Run: headless pygame with SDL's dummy video driver; simulated clock (each Clock.tick advances the game by its frame time, no real sleeping); random seed 0; keys injected as events and as key.get_pressed() state; no mouse input; restart key R tapped at the start of phases 3 and 4.
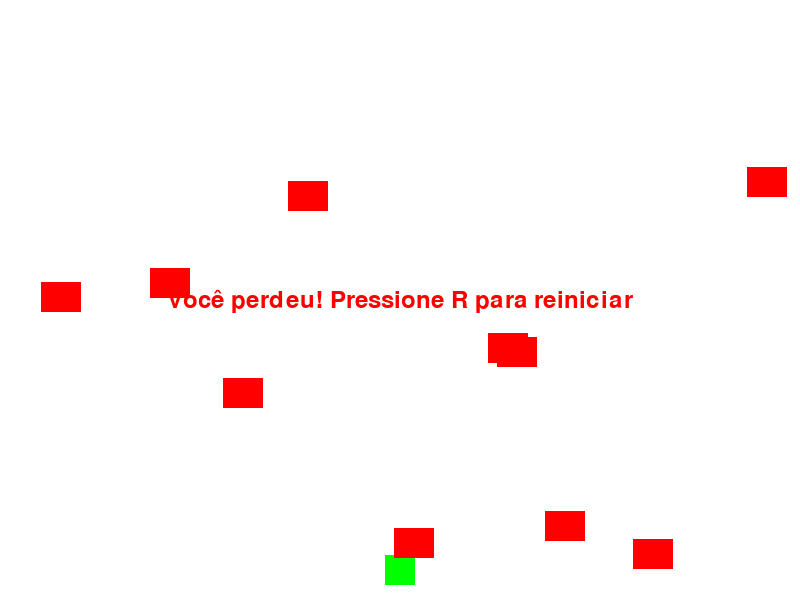
Frame 1 of 4 · flips 1–60 · no input
Frame 2 of 4 · flips 61–180 · tapped SPACE, RETURN · held RIGHT (→), D · screen unchanged from frame 1, image omitted
Frame 3 of 4 · flips 181–300 · tapped R · held DOWN (↓), S · screen unchanged from frame 2, image omitted
Frame 4 of 4 · flips 301–420 · tapped R · held LEFT (←), A, UP (↑), W · screen unchanged from frame 3, image omitted

The pygame program that drew these frames:

import pygame
import random
import sys

pygame.init()

WIDTH, HEIGHT = 800, 600
SPEED = 5
WHITE = (255, 255, 255)
GREEN = (0, 255, 0)
RED = (255, 0, 0)

screen = pygame.display.set_mode((WIDTH, HEIGHT))
pygame.display.set_caption("ACORDA PEDRINHOOOO")

# Fonte para as mensagens
font = pygame.font.Font(None, 36)

class Frog(pygame.sprite.Sprite):
    def __init__(self):
        super().__init__()
        self.image = pygame.Surface((30, 30))
        self.image.fill(GREEN)
        self.rect = self.image.get_rect()
        self.rect.center = (WIDTH // 2, HEIGHT - 30)
        self.speed = SPEED

    def update(self):
        keys = pygame.key.get_pressed()
        if keys[pygame.K_LEFT]:
            self.rect.x -= self.speed
        if keys[pygame.K_RIGHT]:
            self.rect.x += self.speed
        if keys[pygame.K_UP]:
            self.rect.y -= self.speed
        if keys[pygame.K_DOWN]:
            self.rect.y += self.speed

class Car(pygame.sprite.Sprite):
    def __init__(self):
        super().__init__()
        self.image = pygame.Surface((40, 30))
        self.image.fill(RED)
        self.rect = self.image.get_rect()
        self.rect.x = random.randrange(0, WIDTH - 40)
        self.rect.y = random.randrange(100, HEIGHT - 30)
        self.speed = random.randint(1, 5)

    def update(self):
        self.rect.y += self.speed
        if self.rect.y > HEIGHT:
            self.rect.y = random.randrange(-30, -10)
            self.rect.x = random.randrange(0, WIDTH - 40)

all_sprites = pygame.sprite.Group()
cars = pygame.sprite.Group()

frog = Frog()
all_sprites.add(frog)

for _ in range(10):
    car = Car()
    all_sprites.add(car)
    cars.add(car)

# Inicialize as variáveis de controle de estado
game_over = False
victory = False

running = True
clock = pygame.time.Clock()

while running:
    for event in pygame.event.get():
        if event.type == pygame.QUIT:
            running = False

    if not game_over:
        all_sprites.update()

        hits = pygame.sprite.spritecollide(frog, cars, False)
        if hits:
            game_over = True  # O jogador perdeu

        # Verifique se o jogador chegou ao topo da tela (vitória)
        if frog.rect.y <= 0:
            victory = True

    screen.fill(WHITE)
    all_sprites.draw(screen)

    if game_over:
        text = font.render("Você perdeu! Pressione R para reiniciar", True, RED)
        screen.blit(text, (WIDTH // 2 - text.get_width() // 2, HEIGHT // 2 - text.get_height() // 2))

        # Verifique se o jogador pressionou "R" para reiniciar
        keys = pygame.key.get_pressed()
        if keys[pygame.K_r]:
            game_over = False
            victory = False
            frog.rect.center = (WIDTH // 2, HEIGHT - 30)

            # Reposicione os carros
            for car in cars:
                car.rect.x = random.randrange(0, WIDTH - 40)
                car.rect.y = random.randrange(100, HEIGHT - 30)

    if victory:
        text = font.render("Você venceu! Pressione R para jogar novamente", True, GREEN)
        screen.blit(text, (WIDTH // 2 - text.get_width() // 2, HEIGHT // 2 - text.get_height() // 2))

        # Verifique se o jogador pressionou "R" para reiniciar
        keys = pygame.key.get_pressed()
        if keys[pygame.K_r]:
            game_over = False
            victory = False
            frog.rect.center = (WIDTH // 2, HEIGHT - 30)

            # Reposicione os carros
            for car in cars:
                car.rect.x = random.randrange(0, WIDTH - 40)
                car.rect.y = random.randrange(100, HEIGHT - 30)

    pygame.display.flip()
    clock.tick(60)

pygame.quit()
sys.exit()
